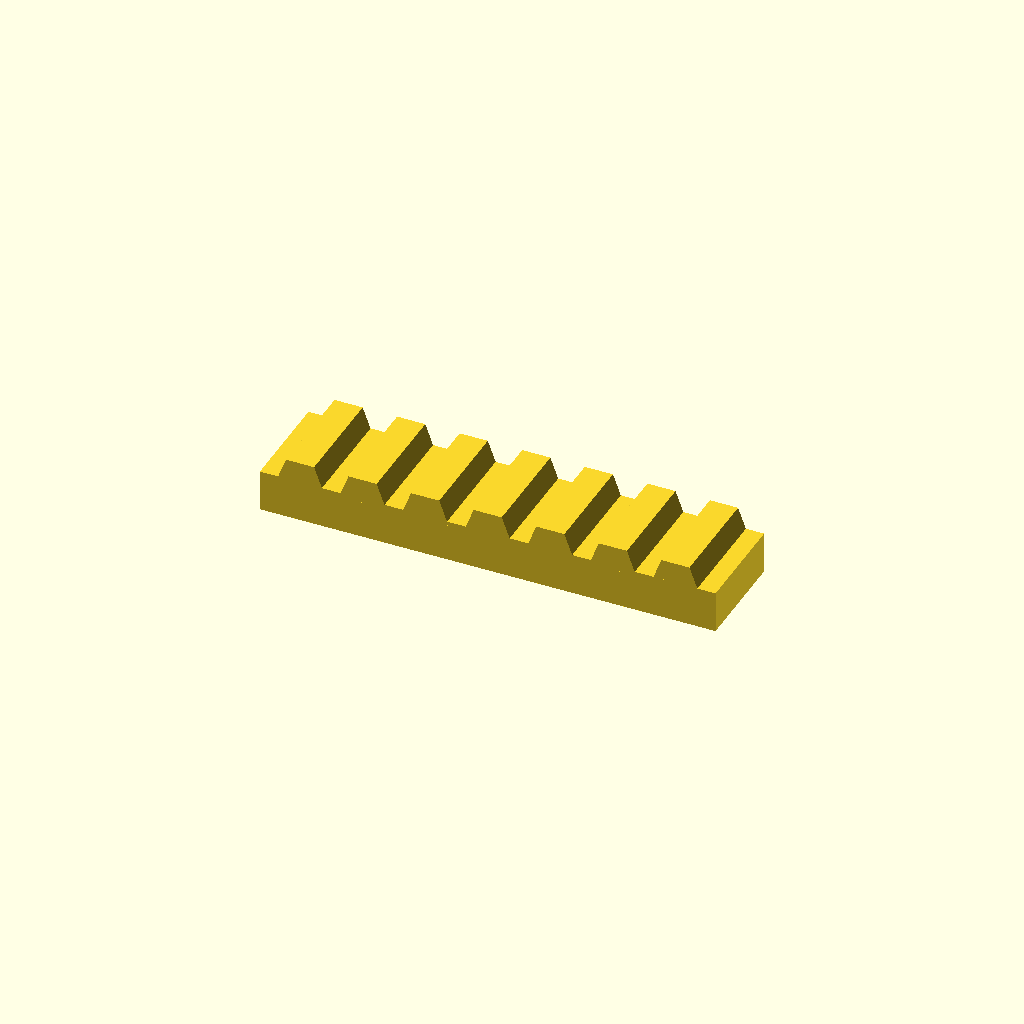
Cell 1 — every parameter at its default value.
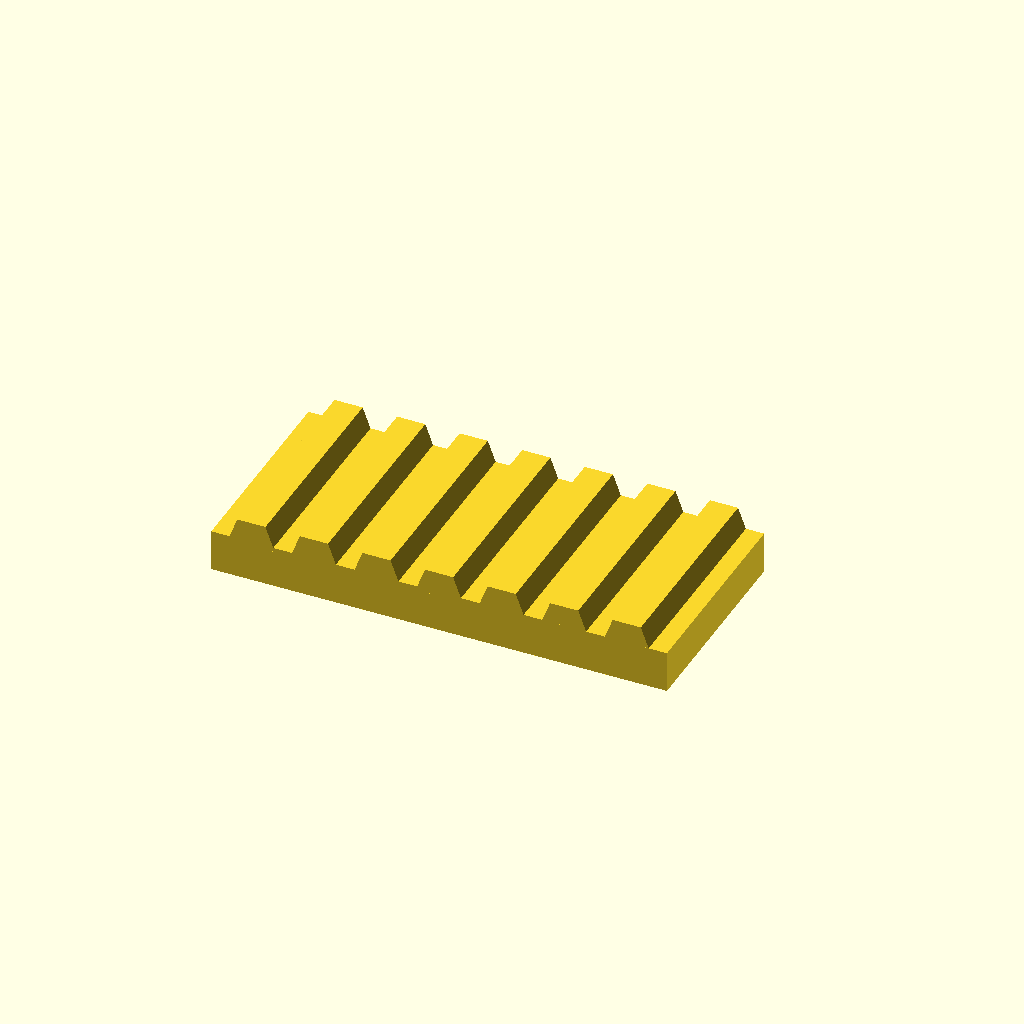
Cell 2 — bar_w set to 50, the other parameters unchanged.
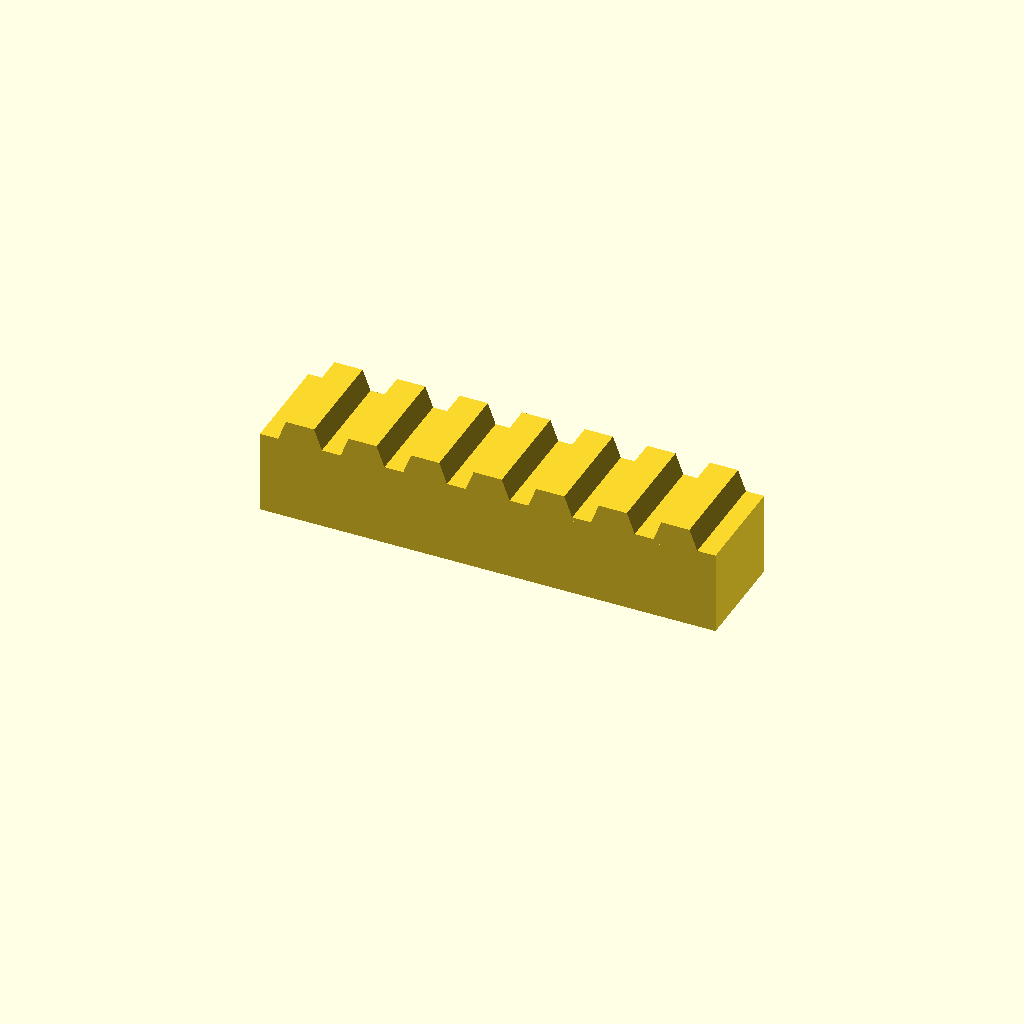
Cell 3: bar_h = 20 (everything else at default).
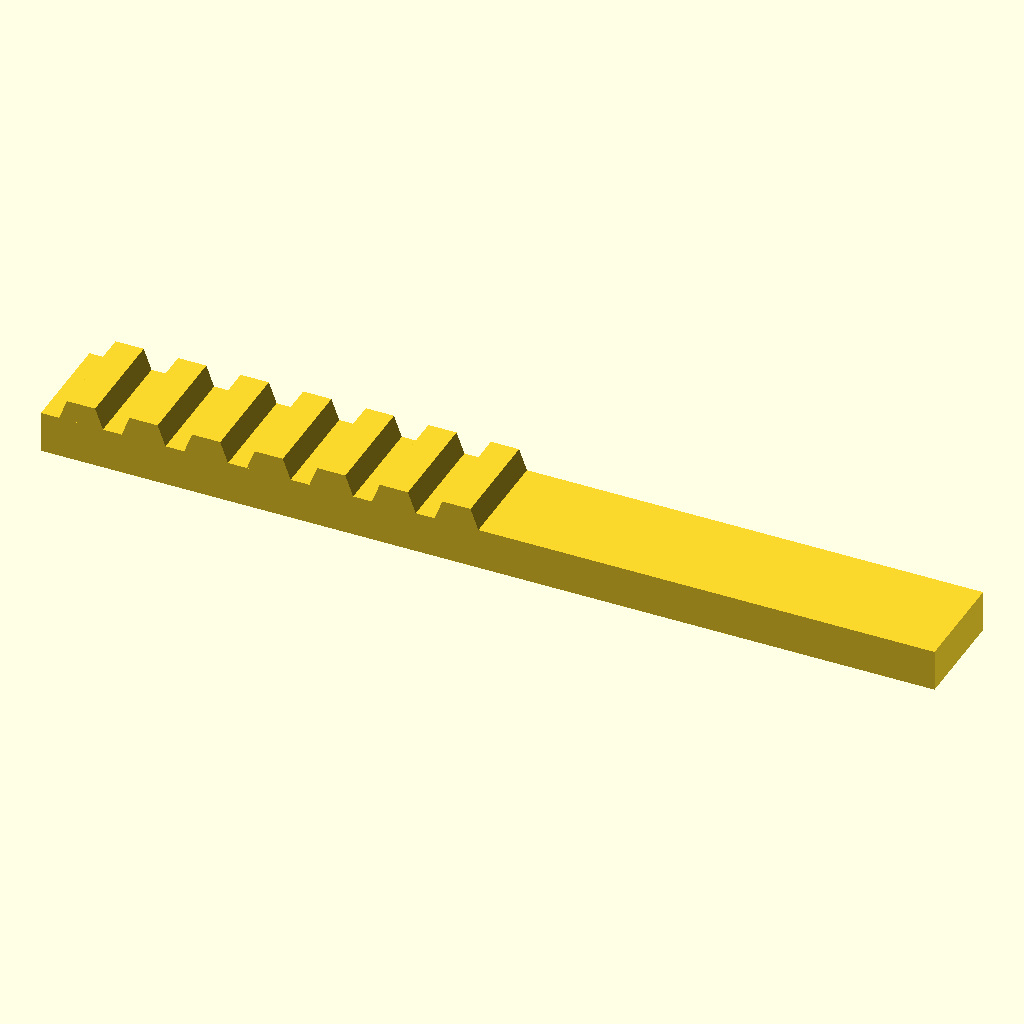
Cell 4 — teeth set to 14, the other parameters unchanged.
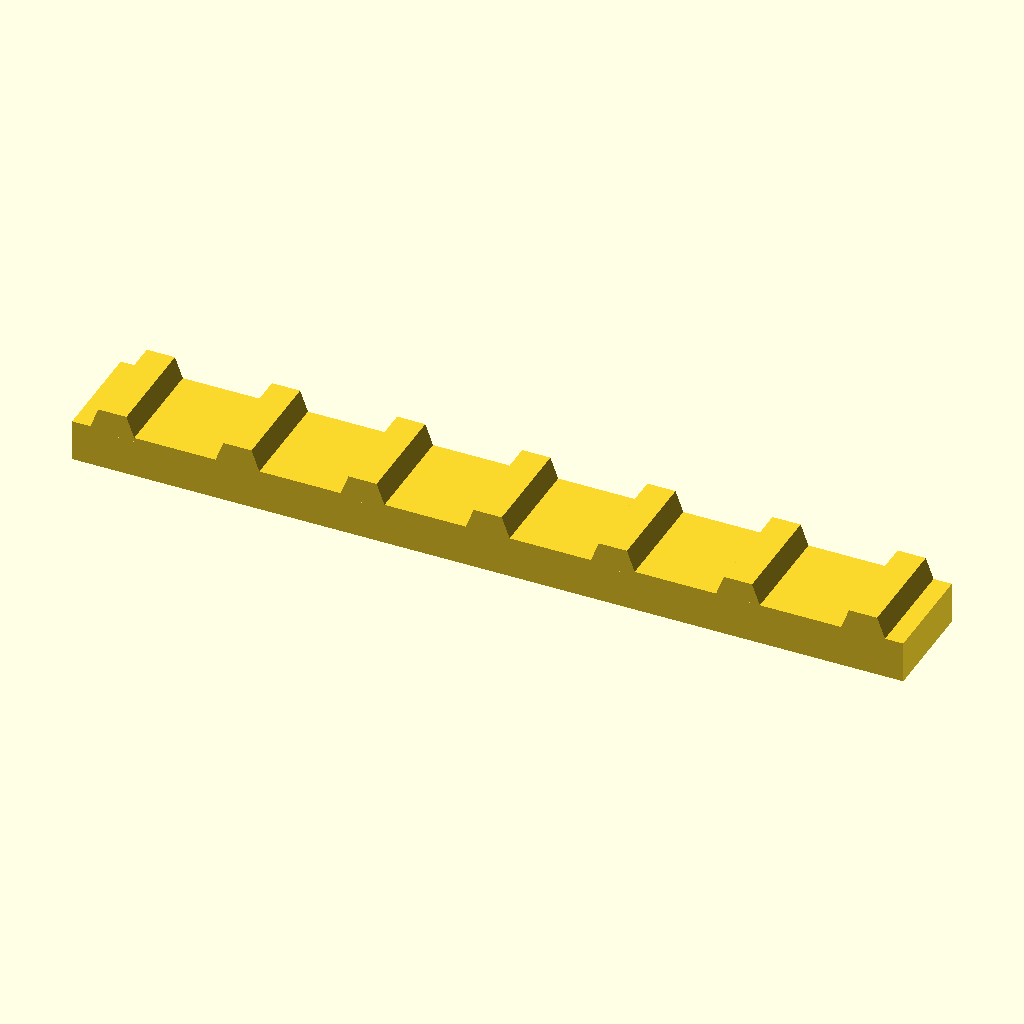
Cell 5: pitch = 30 (everything else at default).
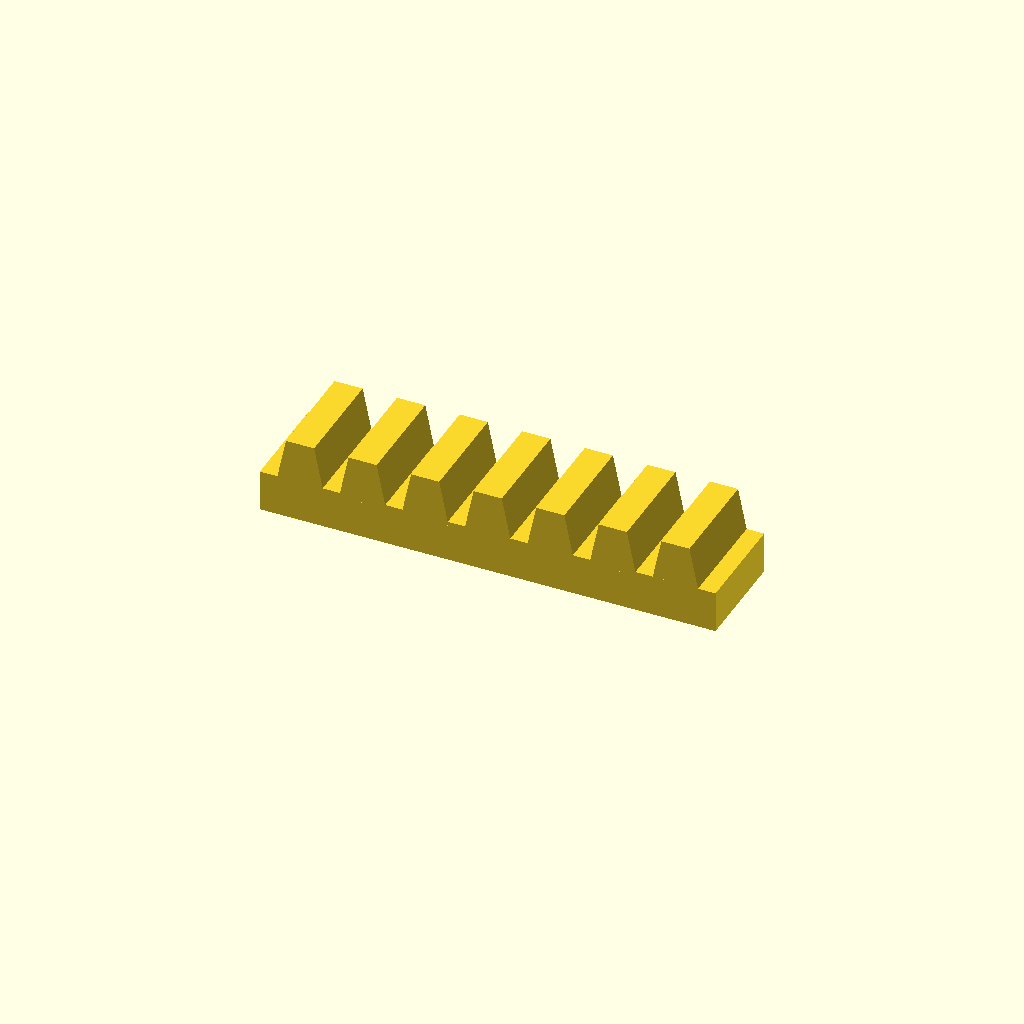
Cell 6: the same model with tooth_h = 10.
One fixed orthographic camera (rotation 55°, 0°, 25°; colour scheme Cornfield) for every cell.
The OpenSCAD source (optional_data/data/place1/rackbars/part_0211.scad):
$fn = 32;

// ----------------------------------------------------------------------
// Toothed rack, 7 teeth
// 15 mm pitch, 5 mm teeth
// ----------------------------------------------------------------------

// --- parameters (mm) ---
bar_w = 25;      // bar width (Y)
bar_h = 10;      // bar height (Z)
teeth = 7;       // number of teeth
pitch = 15;      // tooth pitch
tooth_h = 5;     // tooth height above the bar
root_w = 11.25;  // tooth width at the root
crest_w = 6.75;  // tooth width at the crest

// --- derived feature positions (mm) ---
span = (teeth - 1) * pitch;  // = 90   distance between the outer teeth
bar_l = span + root_w + 8;   // = 109.25   bar length: teeth plus 4 mm at each end
tooth_x = -span / 2;         // = -45   X of the first tooth
height = bar_h + tooth_h;    // = 15   overall height
feature_centers = [
  [tooth_x + 0 * pitch, -bar_w / 2],
  [tooth_x + 1 * pitch, -bar_w / 2],
  [tooth_x + 2 * pitch, -bar_w / 2],
  [tooth_x + 3 * pitch, -bar_w / 2],
  [tooth_x + 4 * pitch, -bar_w / 2],
  [tooth_x + 5 * pitch, -bar_w / 2],
  [tooth_x + 6 * pitch, -bar_w / 2]
];   // tooth centre line, drives the tooth loop

// bar with a rack of teeth, one extruded trapezoium per centre
module rack_tooth() {
  linear_extrude(height = bar_w)
    polygon(points = [
      [0, 0],
      [root_w, 0],
      [root_w / 2 + crest_w / 2, tooth_h + 1],
      [root_w / 2 - crest_w / 2, tooth_h + 1]
    ]);
}

union() {
  translate([-bar_l / 2, -bar_w, 0]) cube([bar_l, bar_w, bar_h]);
  for (centre = feature_centers)
    translate([centre[0] - root_w / 2, 0, bar_h - 1]) rotate([90, 0, 0]) rack_tooth();
}
Customizer parameters (derived from the source; name, type, default, range or options):
bar_w: number, default 25
bar_h: number, default 10
teeth: number, default 7
pitch: number, default 15
tooth_h: number, default 5
root_w: number, default 11.25
crest_w: number, default 6.75
